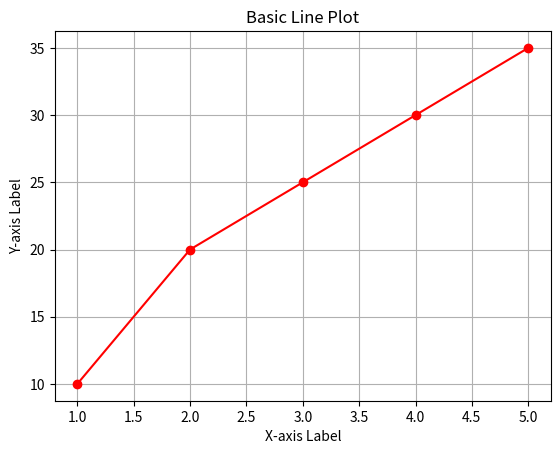

Recreate this plot in Python.
# lineplot mathplotlib

import matplotlib.pyplot as plt
import numpy as np

x = np.array([1, 2, 3, 4, 5])
y= np.array([10, 20, 25, 30, 35])

plt.plot(x, y, marker='o', color='r')

plt.title('Basic Line Plot')
plt.xlabel('X-axis Label')
plt.ylabel('Y-axis Label')
plt.grid(True)

plt.show()